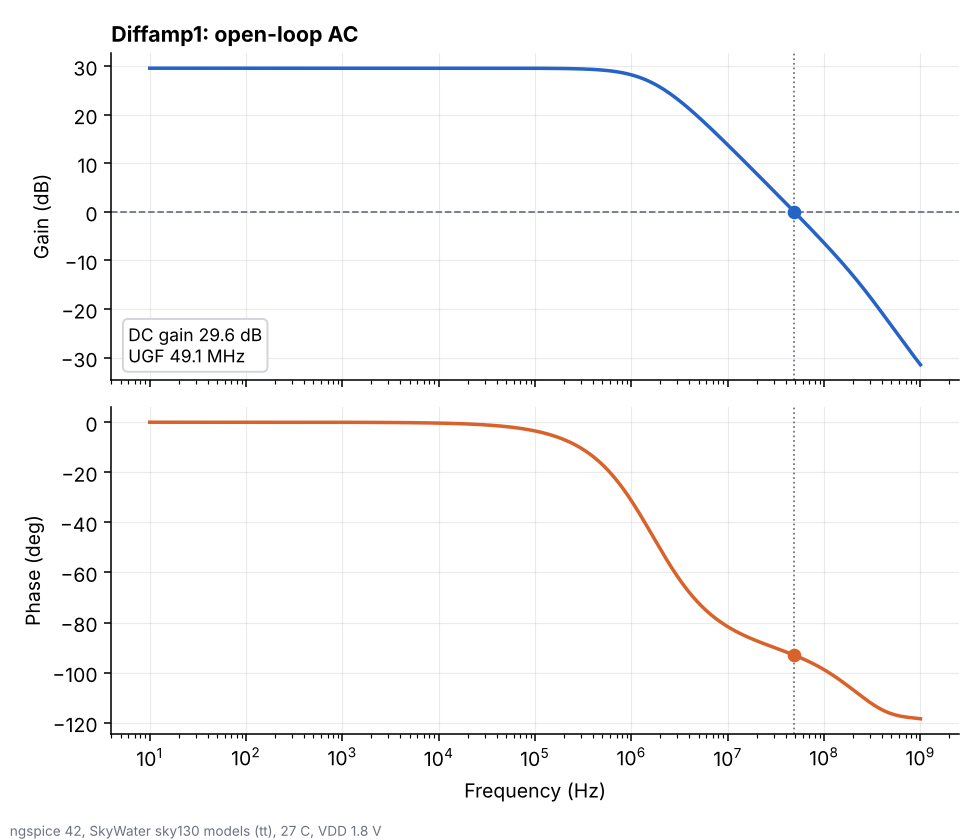

The data file committed next to this chart (first rows):
freq_hz, gain_db, phase_deg
1.000000000000000000e+01, 2.957613999999999876e+01, -3.493212199999999731e-04
1.047128499999999995e+01, 2.957613999999999876e+01, -3.657842200000000084e-04
1.096478199999999958e+01, 2.957613999999999876e+01, -3.830231000000000022e-04
1.148153600000000019e+01, 2.957613999999999876e+01, -4.010744299999999783e-04
1.202264399999999966e+01, 2.957613999999999876e+01, -4.199764799999999984e-04
1.258925400000000039e+01, 2.957613999999999876e+01, -4.397693599999999816e-04
1.318256700000000059e+01, 2.957613999999999876e+01, -4.604950599999999786e-04
1.380384300000000053e+01, 2.957613999999999876e+01, -4.821975200000000006e-04
1.445439799999999941e+01, 2.957613999999999876e+01, -5.049227899999999755e-04
1.513561200000000007e+01, 2.957613999999999876e+01, -5.287190700000000227e-04
1.584893199999999958e+01, 2.957613999999999876e+01, -5.536368299999999730e-04
1.659586900000000043e+01, 2.957613999999999876e+01, -5.797289300000000277e-04
1.737800800000000123e+01, 2.957613999999999876e+01, -6.070507100000000194e-04
1.819700900000000132e+01, 2.957613999999999876e+01, -6.356601300000000454e-04
1.905460700000000074e+01, 2.957613999999999876e+01, -6.656178699999999596e-04
1.995262299999999911e+01, 2.957613999999999876e+01, -6.969874700000000057e-04
2.089296099999999967e+01, 2.957613999999999876e+01, -7.298354800000000009e-04
2.187761599999999973e+01, 2.957613999999999876e+01, -7.642315699999999807e-04
2.290867700000000085e+01, 2.957613999999999876e+01, -8.002486899999999934e-04
2.398832900000000024e+01, 2.957613999999999876e+01, -8.379632500000000310e-04
2.511886399999999853e+01, 2.957613999999999876e+01, -8.774552399999999835e-04
2.630267999999999873e+01, 2.957613999999999876e+01, -9.188084300000000327e-04
2.754228700000000174e+01, 2.957613999999999876e+01, -9.621105399999999724e-04
2.884031500000000037e+01, 2.957613999999999876e+01, -1.007453400000000087e-03
3.019951700000000017e+01, 2.957613999999999876e+01, -1.054933199999999937e-03
3.162277699999999925e+01, 2.957613999999999876e+01, -1.104650700000000011e-03
3.311311200000000099e+01, 2.957613999999999876e+01, -1.156711300000000039e-03
3.467368499999999898e+01, 2.957613999999999876e+01, -1.211225399999999938e-03
3.630780500000000188e+01, 2.957613999999999876e+01, -1.268308699999999914e-03
3.801894000000000062e+01, 2.957613999999999876e+01, -1.328082200000000029e-03
3.981071699999999680e+01, 2.957613999999999876e+01, -1.390672799999999971e-03
4.168693799999999783e+01, 2.957613999999999876e+01, -1.456213200000000107e-03
4.365158300000000224e+01, 2.957613999999999876e+01, -1.524842399999999914e-03
4.570881899999999831e+01, 2.957613999999999876e+01, -1.596706100000000071e-03
4.786300899999999814e+01, 2.957613999999999876e+01, -1.671956500000000003e-03
5.011872300000000280e+01, 2.957613999999999876e+01, -1.750753399999999994e-03
5.248074600000000345e+01, 2.957613999999999876e+01, -1.833263799999999962e-03
5.495408700000000124e+01, 2.957613999999999876e+01, -1.919662900000000021e-03
5.754399399999999787e+01, 2.957613999999999876e+01, -2.010133800000000158e-03
6.025595899999999716e+01, 2.957613999999999876e+01, -2.104868499999999927e-03
6.309573400000000021e+01, 2.957613999999999876e+01, -2.204067899999999965e-03
6.606934499999999844e+01, 2.957613999999999876e+01, -2.307942400000000029e-03
6.918309700000000362e+01, 2.957613999999999876e+01, -2.416712399999999816e-03
7.244359599999999944e+01, 2.957613999999999876e+01, -2.530608599999999934e-03
7.585775800000000402e+01, 2.957613999999999876e+01, -2.649872499999999902e-03
7.943282299999999907e+01, 2.957613999999999876e+01, -2.774757100000000126e-03
8.317637700000000223e+01, 2.957613999999999876e+01, -2.905527399999999899e-03
8.709635900000000674e+01, 2.957613999999999876e+01, -3.042460700000000108e-03
9.120108399999999449e+01, 2.957613999999999876e+01, -3.185847400000000034e-03
9.549925899999999501e+01, 2.957613999999999876e+01, -3.335991799999999795e-03
1.000000000000000000e+02, 2.957613999999999876e+01, -3.493212199999999948e-03
1.047128500000000031e+02, 2.957613999999999876e+01, -3.657842200000000193e-03
1.096478199999999958e+02, 2.957613999999999876e+01, -3.830230999999999913e-03
1.148153599999999983e+02, 2.957613999999999876e+01, -4.010744299999999783e-03
1.202264399999999966e+02, 2.957613999999999876e+01, -4.199764800000000201e-03
1.258925399999999968e+02, 2.957613999999999876e+01, -4.397693599999999599e-03
1.318256700000000023e+02, 2.957613999999999876e+01, -4.604950600000000220e-03
1.380384300000000053e+02, 2.957613999999999876e+01, -4.821975200000000114e-03
1.445439800000000048e+02, 2.957613999999999876e+01, -5.049227899999999755e-03
1.513561200000000042e+02, 2.957613999999999876e+01, -5.287190599999999976e-03
... 341 more rows
